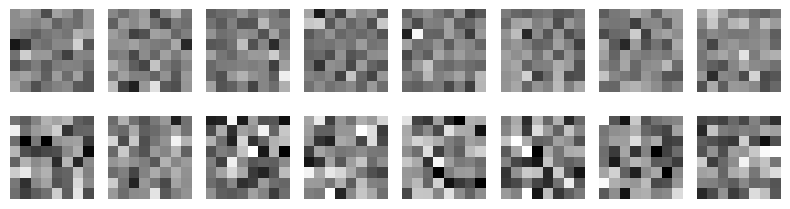

Recreate this plot in Python.
import numpy as np
import matplotlib.pyplot as plt
rng=np.random.default_rng(1)
vae=np.clip(rng.normal(.5,.15,(16,8,8)),0,1)
gan=np.clip(rng.normal(.5,.22,(16,8,8)),0,1)
print("VAE sample mean/std:",round(vae.mean(),3),round(vae.std(),3))
print("GAN sample mean/std:",round(gan.mean(),3),round(gan.std(),3))
fig,axs=plt.subplots(2,8,figsize=(8,2.5))
for row,data in enumerate([vae,gan]):
 for ax,im in zip(axs[row],data):ax.imshow(im,cmap="gray",vmin=0,vmax=1);ax.axis("off")
axs[0,0].set_ylabel("VAE");axs[1,0].set_ylabel("GAN");plt.tight_layout();plt.savefig("vae_gan_samples.png")
